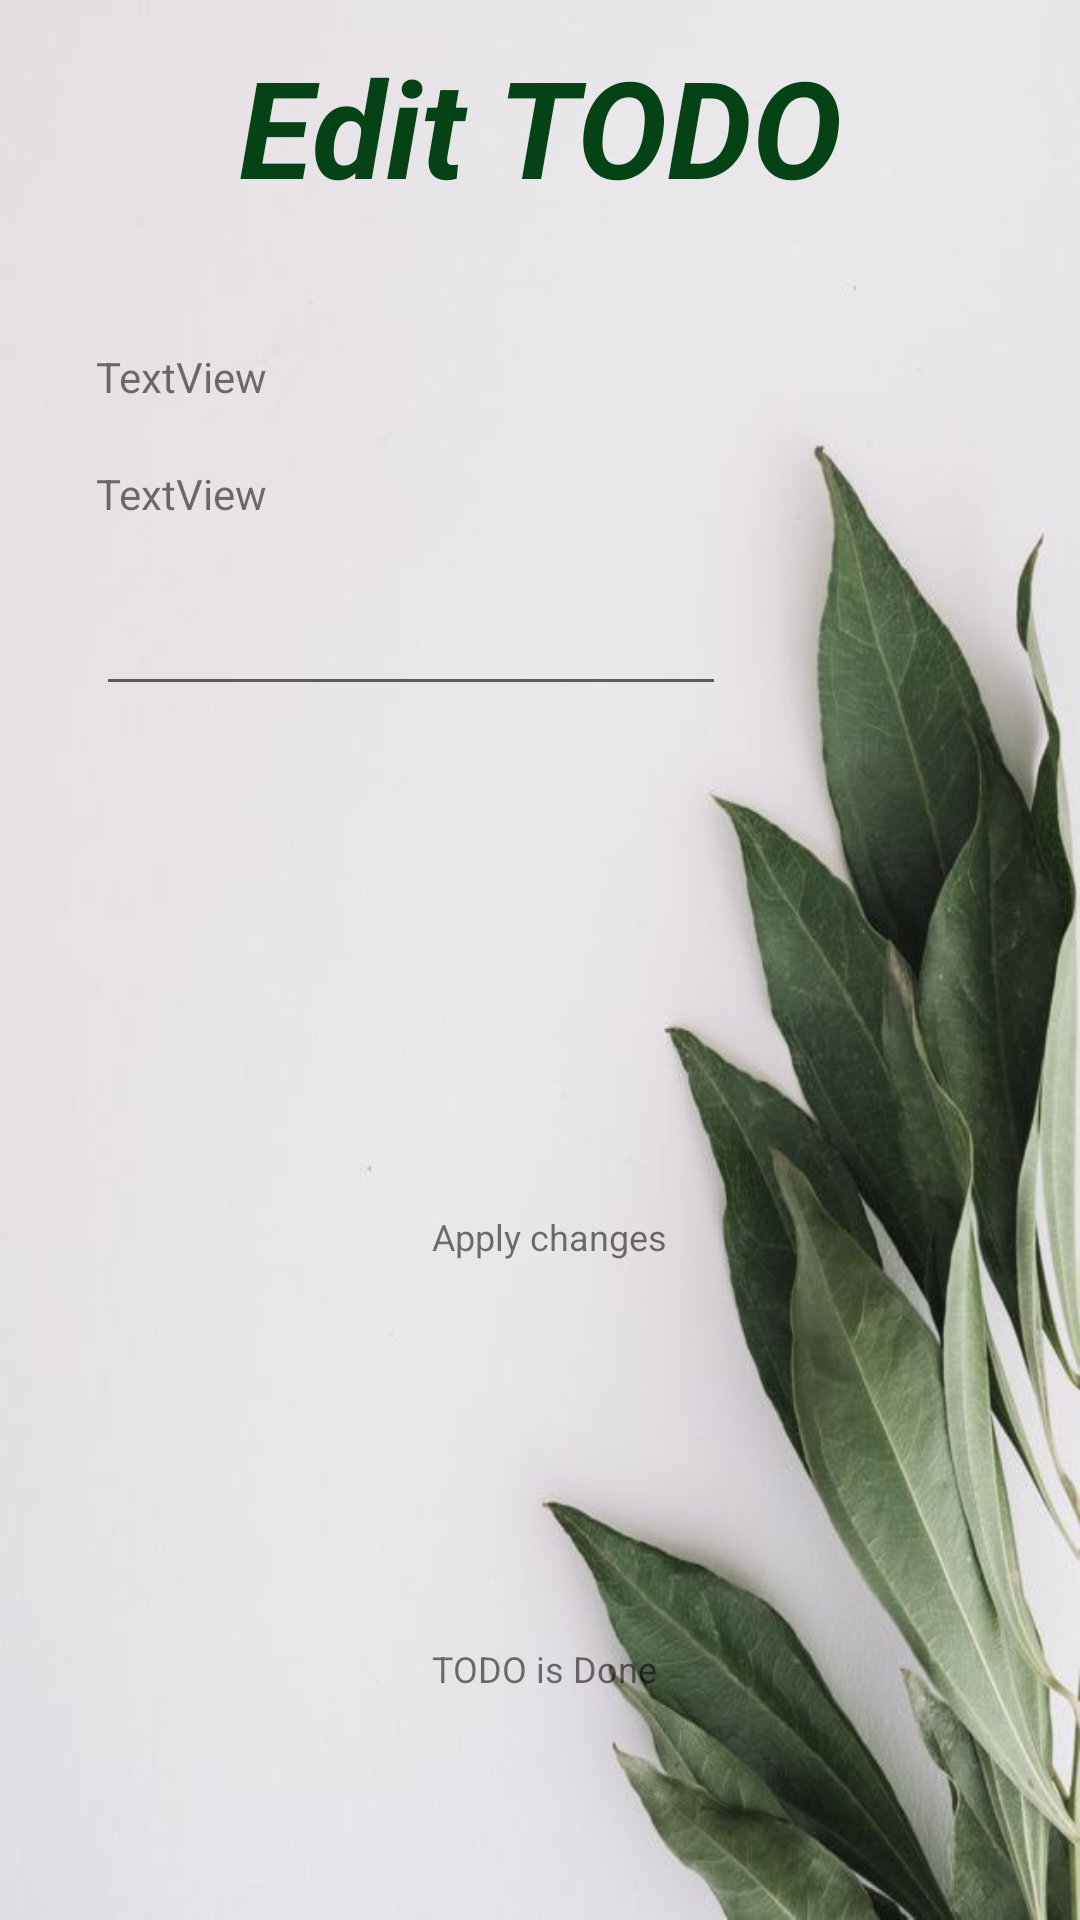

Reconstruct the res/layout file that produces this screen, plus the resources it refers to.
<!-- AndroidManifest.xml: application theme AppTheme -->
<!-- res/layout/activity_not_completed_todo.xml -->
<?xml version="1.0" encoding="utf-8"?>
<androidx.constraintlayout.widget.ConstraintLayout
    xmlns:android="http://schemas.android.com/apk/res/android"
    xmlns:app="http://schemas.android.com/apk/res-auto"
    xmlns:tools="http://schemas.android.com/tools"
    android:layout_width="match_parent"
    android:layout_height="match_parent"
    android:background="@drawable/background"
    tools:context=".NotCompletedTodoActivity">

    <TextView
        android:id="@+id/TextViewHeader2"
        android:layout_width="wrap_content"
        android:layout_height="wrap_content"
        android:layout_marginTop="12dp"
        android:text="@string/edit_todo"
        android:textAppearance="@style/TextAppearance.AppCompat.Display2"
        android:textColor="@color/darkGreen"
        android:textStyle="bold|italic"
        app:layout_constraintLeft_toLeftOf="parent"
        app:layout_constraintRight_toRightOf="parent"
        app:layout_constraintTop_toTopOf="parent" />

    <TextView
        android:id="@+id/CreateDate1"
        android:layout_width="wrap_content"
        android:layout_height="wrap_content"
        android:layout_marginLeft="32dp"
        android:layout_marginTop="116dp"
        android:text="TextView"
        app:layout_constraintLeft_toLeftOf="parent"
        app:layout_constraintTop_toTopOf="parent" />

    <TextView
        android:id="@+id/ModifyDate1"
        android:layout_width="wrap_content"
        android:layout_height="wrap_content"
        android:layout_marginTop="20dp"
        android:text="TextView"
        app:layout_constraintLeft_toLeftOf="@+id/CreateDate1"
        app:layout_constraintTop_toBottomOf="@+id/CreateDate1" />

    <EditText
        android:id="@+id/editTODO"
        android:layout_width="wrap_content"
        android:layout_height="wrap_content"
        android:layout_marginTop="20dp"
        android:ems="10"
        android:gravity="start|top"
        android:inputType="textMultiLine"
        app:layout_constraintLeft_toLeftOf="@+id/ModifyDate1"
        app:layout_constraintTop_toBottomOf="@+id/ModifyDate1" />

    <ImageButton
        android:id="@+id/UnMarkButton"
        android:layout_width="120dp"
        android:layout_height="120dp"
        android:layout_marginLeft="24dp"
        android:layout_marginBottom="24dp"
        android:background="#00FFFFFF"
        android:scaleType="fitCenter"
        app:layout_constraintBottom_toTopOf="@+id/DoneButton"
        app:layout_constraintLeft_toLeftOf="parent"
        app:srcCompat="@drawable/iconfinder_disc_floopy" />

    <ImageButton
        android:id="@+id/DoneButton"
        android:layout_width="120dp"
        android:layout_height="120dp"
        android:layout_marginLeft="24dp"
        android:layout_marginBottom="24dp"
        android:background="#00FFFFFF"
        android:scaleType="fitCenter"
        app:layout_constraintBottom_toBottomOf="parent"
        app:layout_constraintLeft_toLeftOf="parent"
        app:srcCompat="@drawable/iconfinder_tick" />

    <TextView
        android:id="@+id/textView"
        android:layout_width="wrap_content"
        android:layout_height="wrap_content"
        android:text="@string/apply_changes"
        android:textSize="12sp"
        app:layout_constraintBottom_toBottomOf="@+id/UnMarkButton"
        app:layout_constraintLeft_toRightOf="@+id/UnMarkButton"
        app:layout_constraintTop_toTopOf="@+id/UnMarkButton" />

    <TextView
        android:id="@+id/textView2"
        android:layout_width="wrap_content"
        android:layout_height="wrap_content"
        android:text="@string/todo_is_done"
        android:textSize="12sp"
        app:layout_constraintBottom_toBottomOf="@+id/DoneButton"
        app:layout_constraintLeft_toRightOf="@+id/DoneButton"
        app:layout_constraintTop_toTopOf="@+id/DoneButton" />


</androidx.constraintlayout.widget.ConstraintLayout>
<!-- resources referenced by this layout -->
<resources>
  <color name="darkGreen">#054317</color>
  <!-- drawable background: jpg bitmap (drawable, 35657 bytes) -->
  <string name="apply_changes">Apply changes</string>
  <string name="edit_todo">Edit TODO</string>
  <string name="todo_is_done">TODO is Done</string>
  <style name="AppTheme" parent="Theme.AppCompat.Light.NoActionBar">
          
          <item name="colorPrimary">@color/grey</item>
          <item name="colorPrimaryDark">@color/black</item>
          <item name="colorAccent">@color/colorPrimaryDark</item>
      </style>
  <color name="grey">#423B3B</color>
  <color name="black">#000000</color>
  <color name="colorPrimaryDark">#3700B3</color>
</resources>
